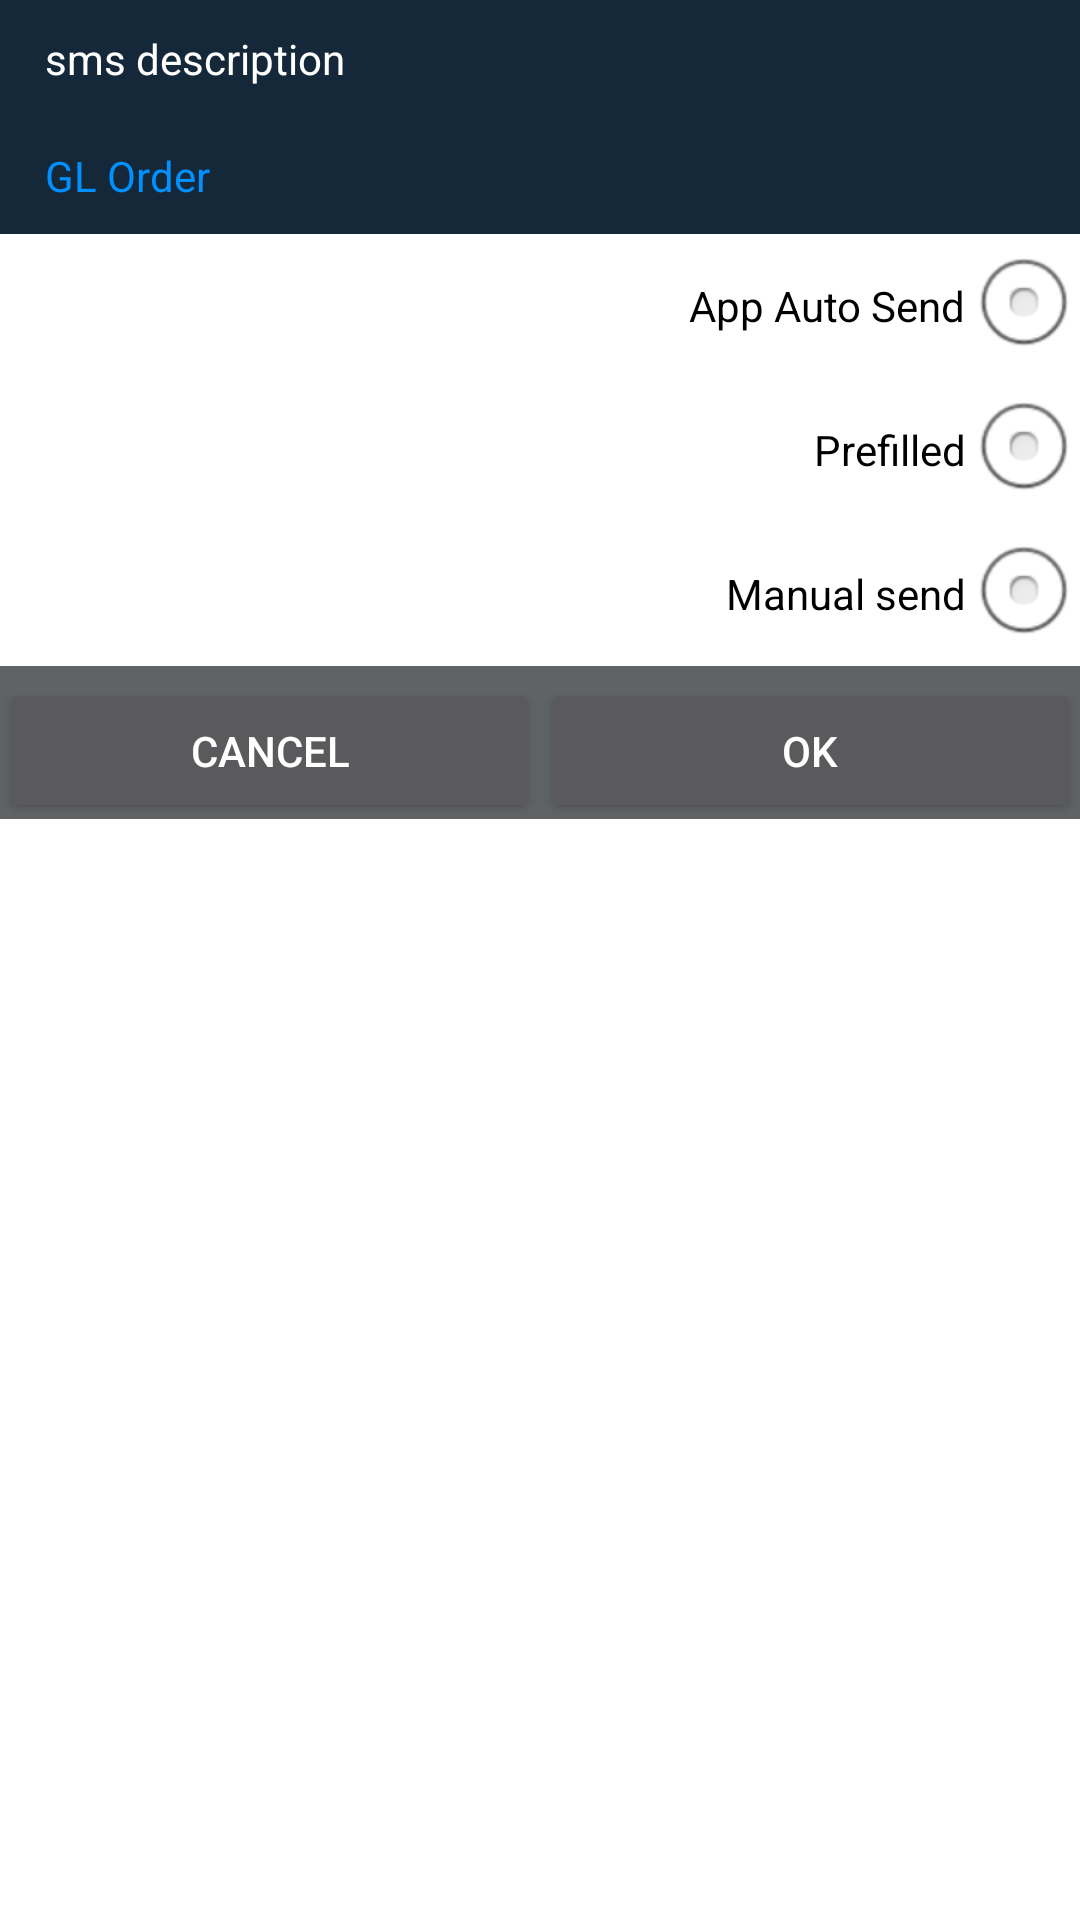

Produce the Android XML layout that renders to this screen, including the resource entries it uses.
<!-- AndroidManifest.xml: application theme Theme.wrapper.black.notitlebar.fullscreen -->
<!-- res/layout/iap_layout_osselection_sms_method_ar.xml -->
<?xml version="1.0" encoding="utf-8"?>
<LinearLayout xmlns:android="http://schemas.android.com/apk/res/android"
    android:orientation="vertical"
    android:id="@+id/mainLayout"
    android:layout_width="match_parent"
    android:layout_height="match_parent">
    <LinearLayout
        android:gravity="center"
        android:orientation="vertical"
        android:id="@+id/TextLayout2"
        android:background="#152839"
        android:layout_width="match_parent"
        android:layout_height="wrap_content">
        <TextView
            android:scrollbarAlwaysDrawVerticalTrack="true"
            android:textColor="#fff"
            android:id="@+id/sms_description_text"
            android:scrollbars="vertical"
            android:layout_width="match_parent"
            android:layout_height="wrap_content"
            android:layout_marginLeft="15dp"
            android:layout_marginTop="10dp"
            android:layout_marginRight="15dp"
            android:layout_marginBottom="10dp"
            android:text="sms description"/>
        <TextView
            android:scrollbarAlwaysDrawVerticalTrack="true"
            android:textColor="#0090ff"
            android:id="@+id/sms_message_text"
            android:scrollbars="vertical"
            android:layout_width="match_parent"
            android:layout_height="wrap_content"
            android:layout_marginLeft="15dp"
            android:layout_marginTop="10dp"
            android:layout_marginRight="15dp"
            android:layout_marginBottom="10dp"
            android:text="GL Order"/>
    </LinearLayout>
    <LinearLayout
        android:gravity="right"
        android:id="@+id/radioGroupLayout"
        android:background="#ffffff"
        android:layout_width="match_parent"
        android:layout_height="wrap_content">
        <RadioGroup
            android:gravity="right"
            android:orientation="vertical"
            android:id="@+id/sms_RadioGroup1"
            android:layout_width="match_parent"
            android:layout_height="wrap_content">
            <RadioButton
                android:textColor="@android:color/black"
                android:layout_gravity="end"
                android:id="@+id/sms_btn_app_send"
                android:layout_width="wrap_content"
                android:layout_height="wrap_content"
                android:button="@null"
                android:text="App Auto Send"
                android:drawableRight="@android:drawable/btn_radio"/>
            <RadioButton
                android:textColor="@android:color/black"
                android:layout_gravity="end"
                android:id="@+id/sms_btn_prefilled"
                android:layout_width="wrap_content"
                android:layout_height="wrap_content"
                android:button="@null"
                android:text="Prefilled"
                android:drawableRight="@android:drawable/btn_radio"/>
            <RadioButton
                android:textColor="@android:color/black"
                android:layout_gravity="end"
                android:id="@+id/sms_btn_manual"
                android:layout_width="wrap_content"
                android:layout_height="wrap_content"
                android:button="@null"
                android:text="Manual send"
                android:drawableRight="@android:drawable/btn_radio"/>
        </RadioGroup>
    </LinearLayout>
    <LinearLayout
        android:gravity="center"
        android:id="@+id/buttonLayout"
        android:background="#606366"
        android:layout_width="match_parent"
        android:layout_height="wrap_content">
        <Button
            android:layout_gravity="center_vertical"
            android:id="@+id/sms_btn_Cancel"
            android:layout_width="wrap_content"
            android:layout_height="match_parent"
            android:layout_marginTop="3dp"
            android:text="Cancel"
            android:layout_weight="1"/>
        <Button
            android:layout_gravity="center_vertical"
            android:id="@+id/sms_btn_ok"
            android:layout_width="wrap_content"
            android:layout_height="match_parent"
            android:layout_marginTop="3dp"
            android:text="OK"
            android:layout_weight="1"/>
    </LinearLayout>
</LinearLayout>
<!-- resources referenced by this layout -->
<resources>
  <style name="Theme.wrapper.black.notitlebar.fullscreen" parent="@android:style/Theme.Black.NoTitleBar.Fullscreen">
      </style>
</resources>
